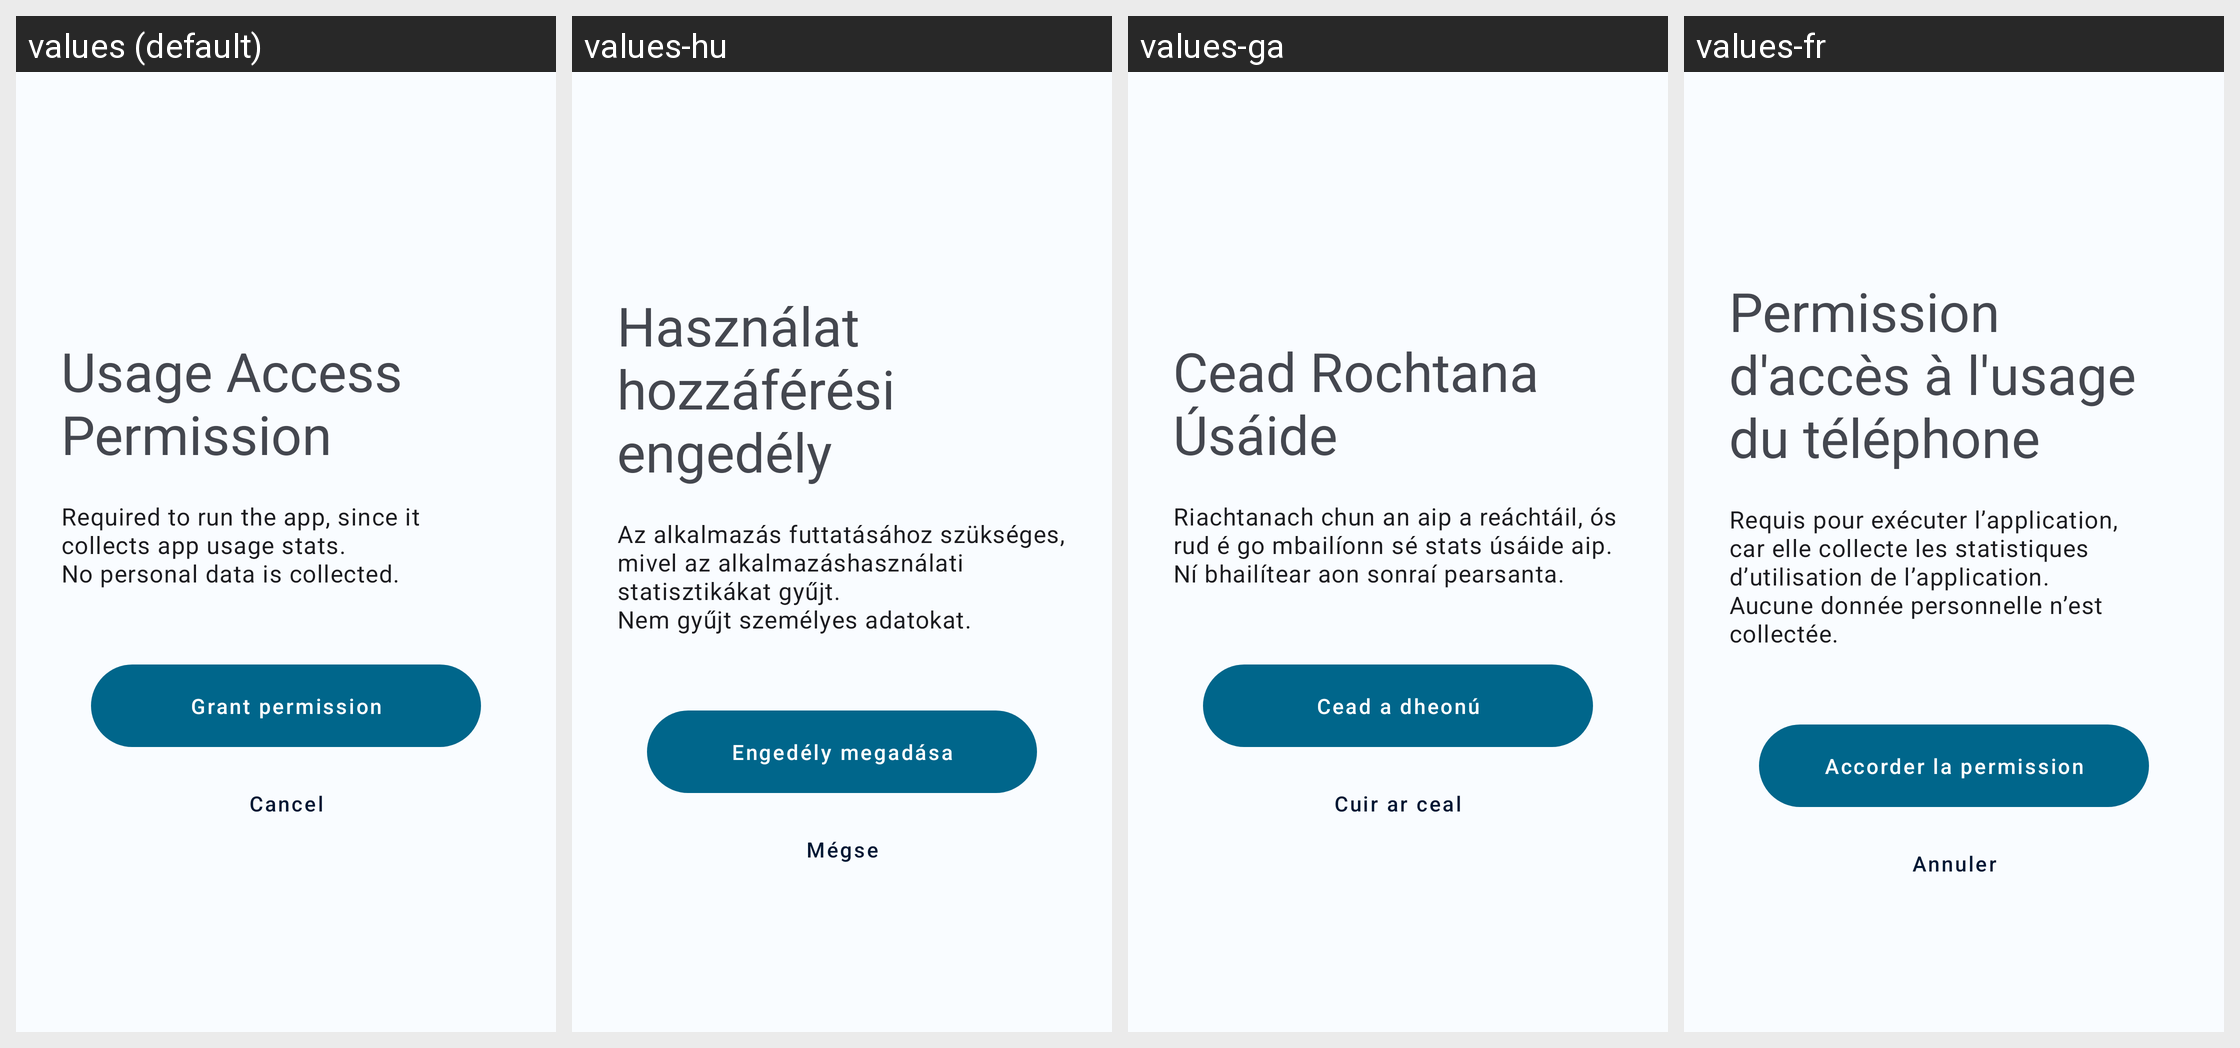

Strings drawn on this Android screen and how each of the app's shown locales translates them:
Android screen res/layout/fragment_request_usage_permission.xml rendered under 4 locales, left to right: values (default), values-hu, values-ga, values-fr. Device: Nexus 5 (rendered at 1080×1920; each locale shown at half size, 540×960, under a caption strip naming it); theme Theme.DataMonitor.
Other locales in the repository, not shown: values-ar, values-bho, values-cs, values-de, values-es, values-et, values-hi, values-ia, values-in, values-it, values-iw, values-ja, values-ko, values-ml, values-mr, values-ms, values-nb-rNO, values-nl, values-ota, values-pl, values-pt, values-pt-rBR, values-ro, values-ru, values-ta, values-tr, values-uk, values-uz, values-vi, values-zh-rCN, values-zh-rTW.
Strings drawn on this screen, with the default value and each locale's value (text and hints the layout hard-codes, and strings that could not be matched under every locale, appear in the picture but are not listed):

usage_access_permission
  values: Usage Access Permission
  values-hu: Használat hozzáférési engedély
  values-ga: Cead Rochtana Úsáide
  values-fr: Permission d'accès à l'usage du téléphone

usage_access_body
  values: Required to run the app, since it collects app usage stats.
      No personal data is collected.
  values-hu: Az alkalmazás futtatásához szükséges, mivel az alkalmazáshasználati statisztikákat gyűjt. 
      Nem gyűjt személyes adatokat.
  values-ga: Riachtanach chun an aip a reáchtáil, ós rud é go mbailíonn sé stats úsáide aip.
      Ní bhailítear aon sonraí pearsanta.
  values-fr: Requis pour exécuter l’application, car elle collecte les statistiques d’utilisation de l’application. 
      Aucune donnée personnelle n’est collectée.

action_grant
  values: Grant permission
  values-hu: Engedély megadása
  values-ga: Cead a dheonú
  values-fr: Accorder la permission

action_cancel
  values: Cancel
  values-hu: Mégse
  values-ga: Cuir ar ceal
  values-fr: Annuler
